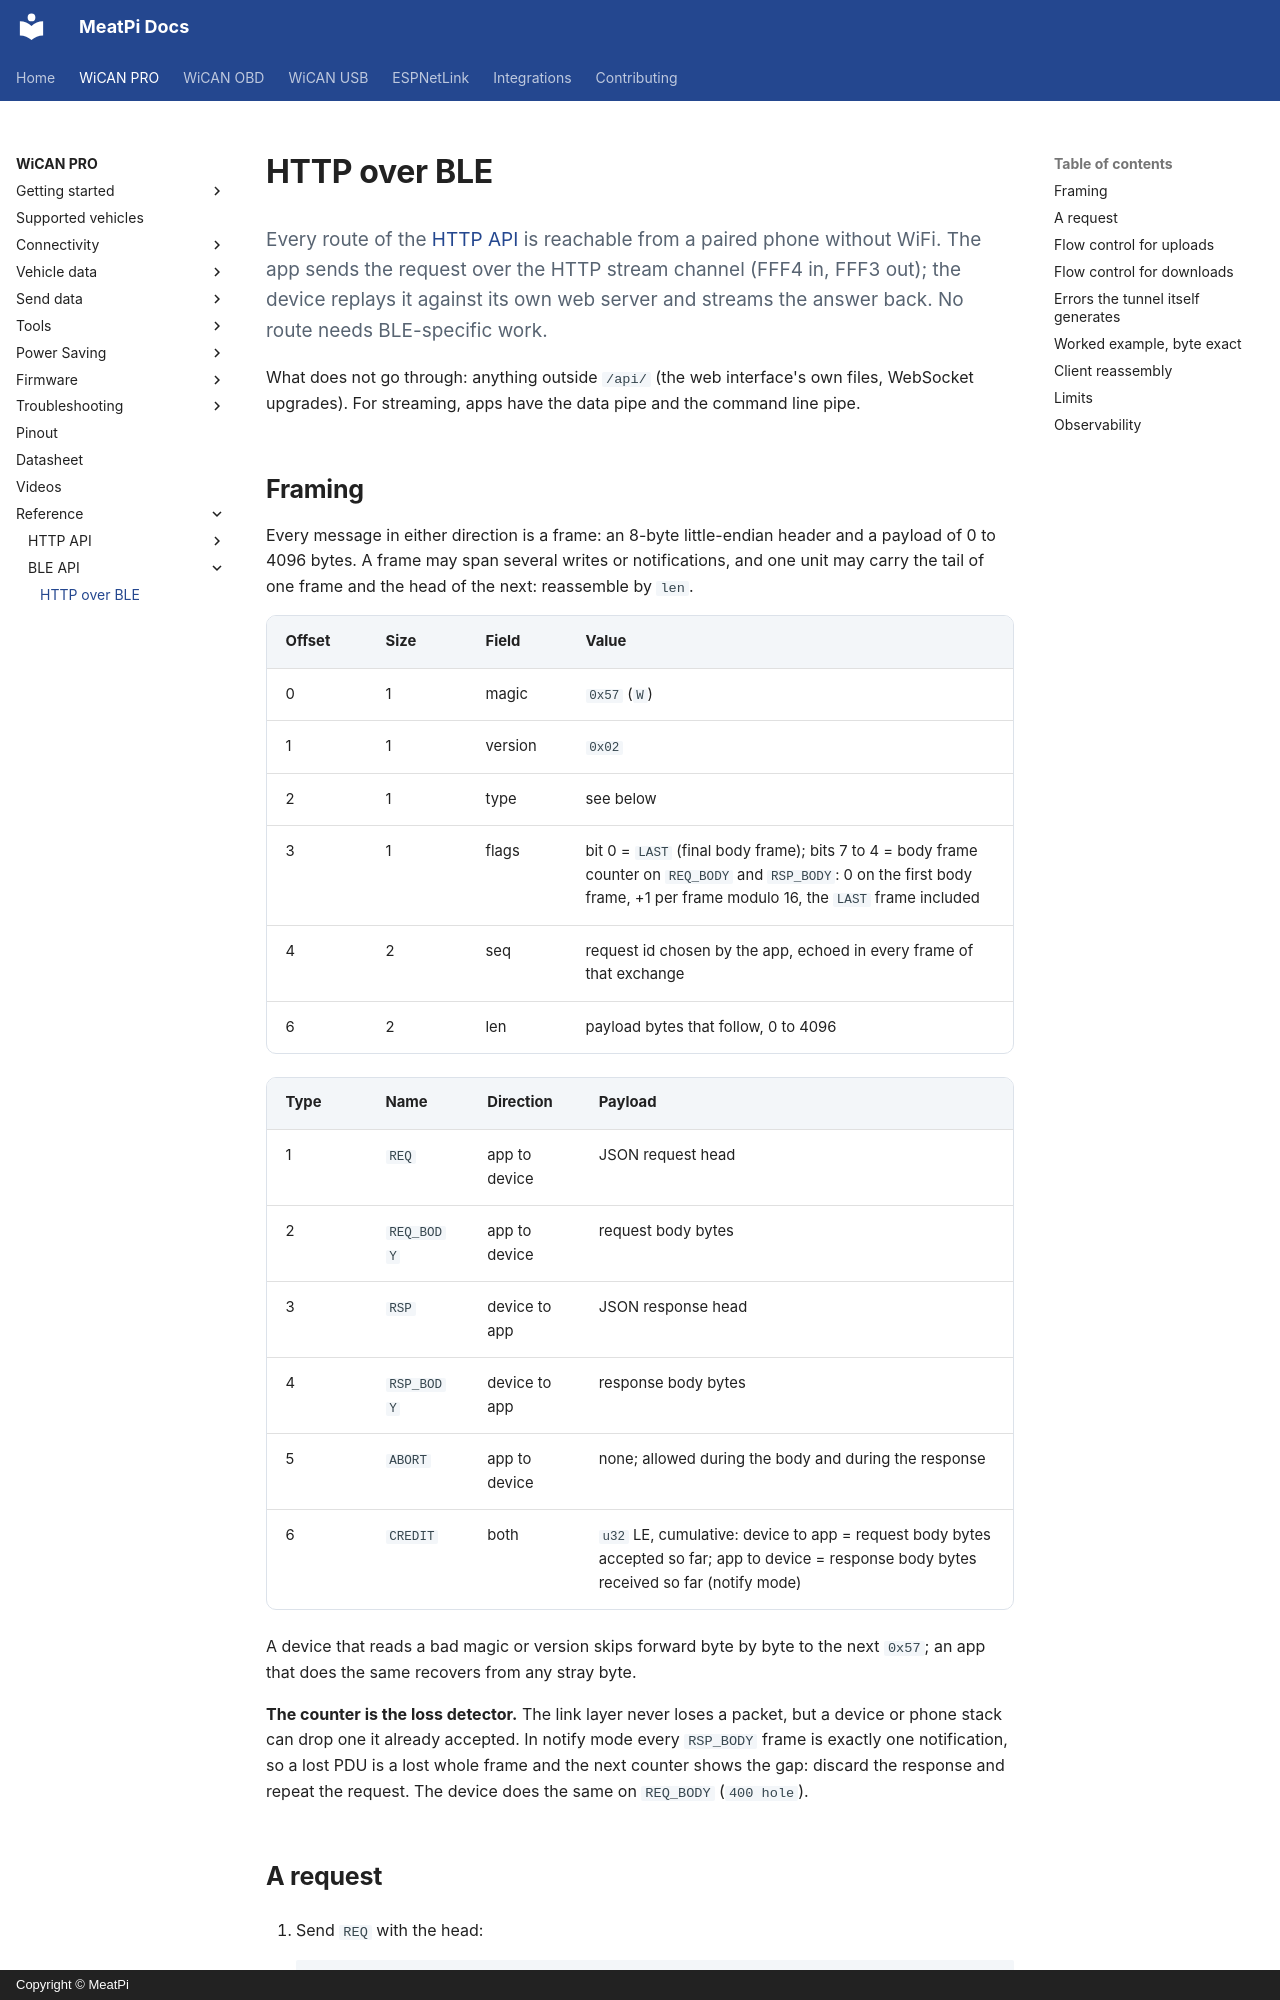

repository: meatpiHQ/meatpi-docs · page: wican-pro/reference/ble-api/http-over-ble/index.html · generator: mkdocs · copyright: Copyright © MeatPi

---
title: HTTP over BLE
---

# HTTP over BLE

<p class="lead">Every route of the <a href="../../http-api/">HTTP API</a> is reachable from a paired phone without WiFi. The app sends the request over the HTTP stream channel (FFF4 in, FFF3 out); the device replays it against its own web server and streams the answer back. No route needs BLE-specific work.</p>

What does not go through: anything outside `/api/` (the web interface's own files, WebSocket upgrades). For streaming, apps have the data pipe and the command line pipe.

## Framing

Every message in either direction is a frame: an 8-byte little-endian header and a payload of 0 to 4096 bytes. A frame may span several writes or notifications, and one unit may carry the tail of one frame and the head of the next: reassemble by `len`.

| Offset | Size | Field | Value |
| --- | --- | --- | --- |
| 0 | 1 | magic | `0x57` (`W`) |
| 1 | 1 | version | `0x02` |
| 2 | 1 | type | see below |
| 3 | 1 | flags | bit 0 = `LAST` (final body frame); bits 7 to 4 = body frame counter on `REQ_BODY` and `RSP_BODY`: 0 on the first body frame, +1 per frame modulo 16, the `LAST` frame included |
| 4 | 2 | seq | request id chosen by the app, echoed in every frame of that exchange |
| 6 | 2 | len | payload bytes that follow, 0 to 4096 |

| Type | Name | Direction | Payload |
| --- | --- | --- | --- |
| 1 | `REQ` | app to device | JSON request head |
| 2 | `REQ_BODY` | app to device | request body bytes |
| 3 | `RSP` | device to app | JSON response head |
| 4 | `RSP_BODY` | device to app | response body bytes |
| 5 | `ABORT` | app to device | none; allowed during the body and during the response |
| 6 | `CREDIT` | both | `u32` LE, cumulative: device to app = request body bytes accepted so far; app to device = response body bytes received so far (notify mode) |

A device that reads a bad magic or version skips forward byte by byte to the next `0x57`; an app that does the same recovers from any stray byte.

**The counter is the loss detector.** The link layer never loses a packet, but a device or phone stack can drop one it already accepted. In notify mode every `RSP_BODY` frame is exactly one notification, so a lost PDU is a lost whole frame and the next counter shows the gap: discard the response and repeat the request. The device does the same on `REQ_BODY` (`400 hole`).
